Run: headless pygame with SDL's dummy video driver; simulated clock (each Clock.tick advances the game by its frame time, no real sleeping); random seed 0; keys injected as events and as key.get_pressed() state; no mouse input.
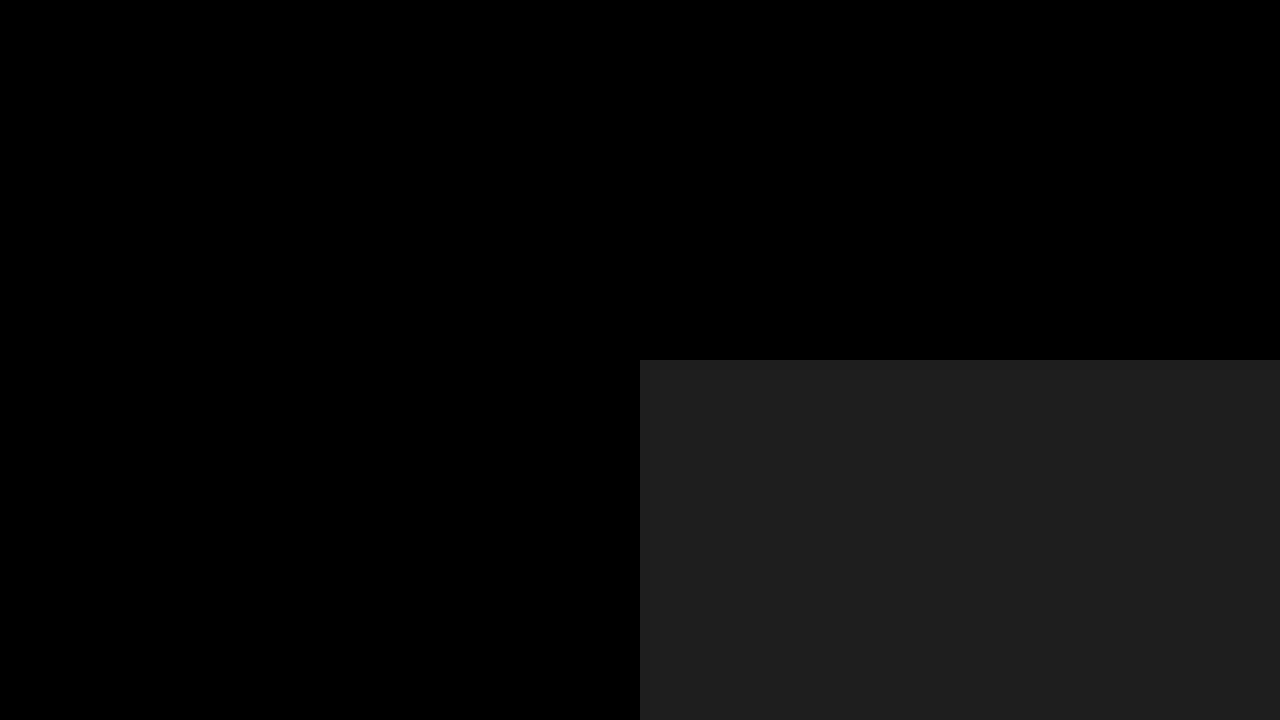
Frame 1 of 4 · flips 1–60 · no input
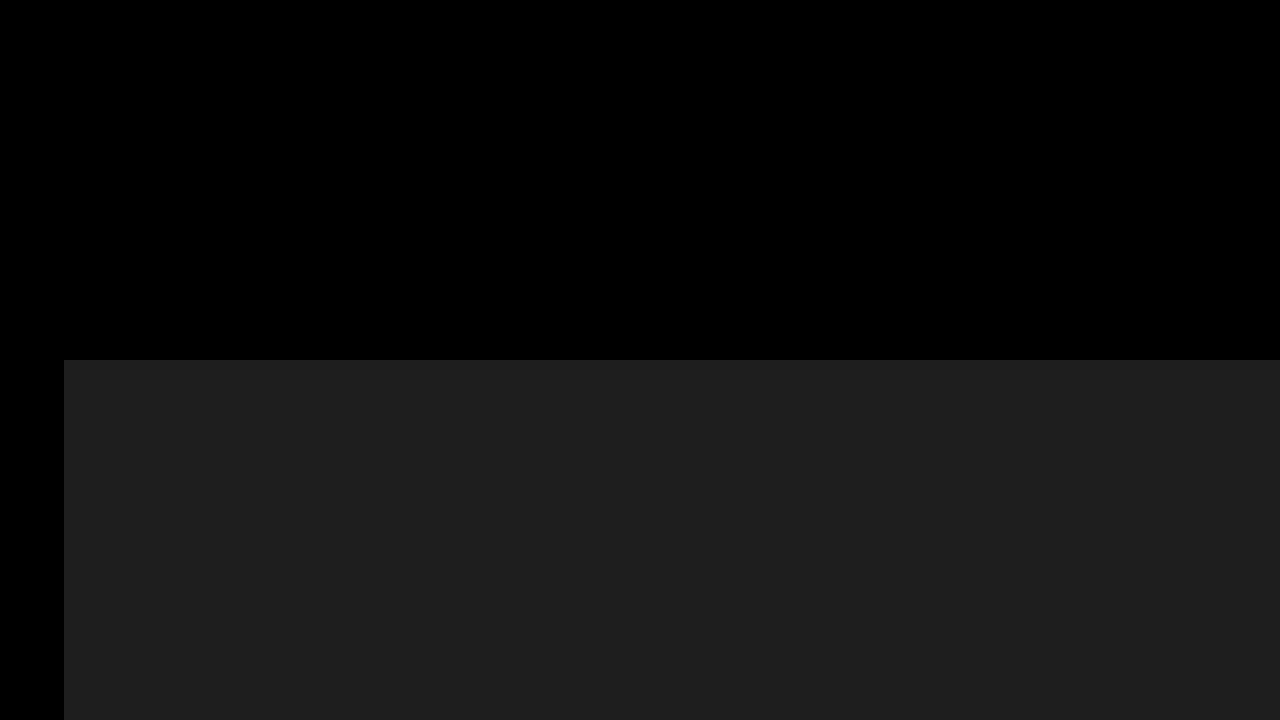
Frame 2 of 4 · flips 61–180 · tapped SPACE, RETURN · held RIGHT (→), D
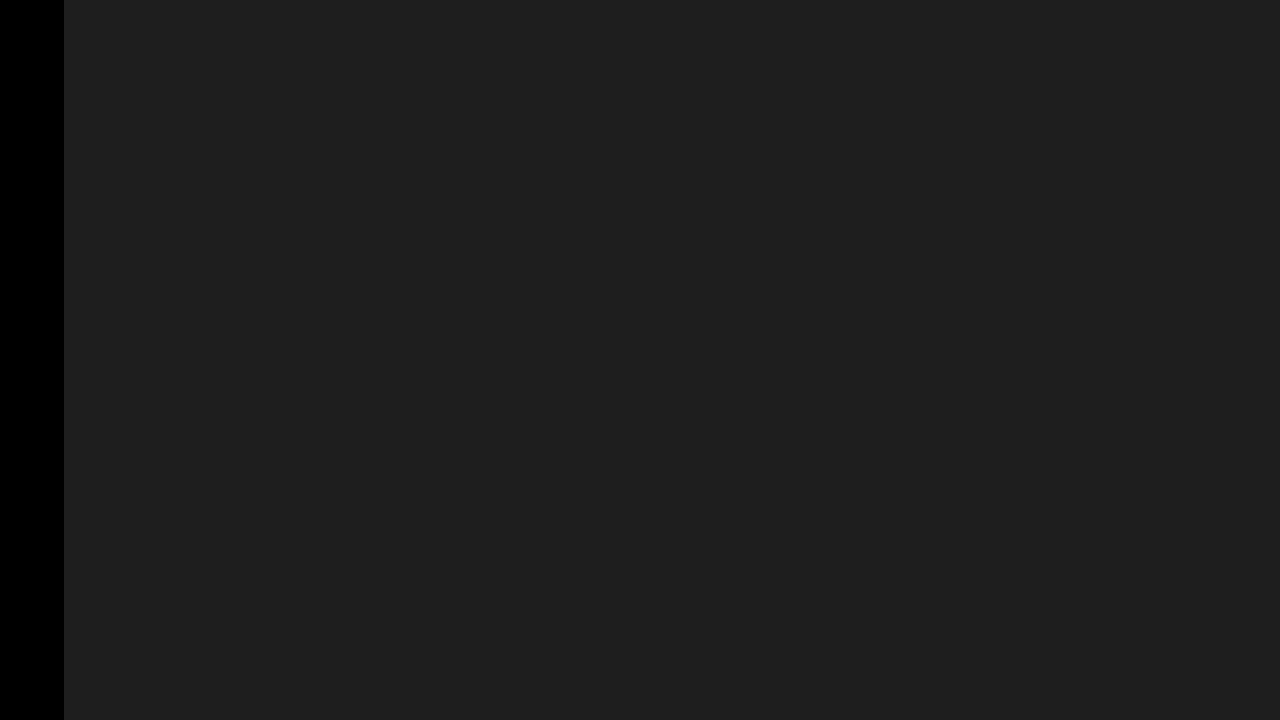
Frame 3 of 4 · flips 181–300 · held DOWN (↓), S
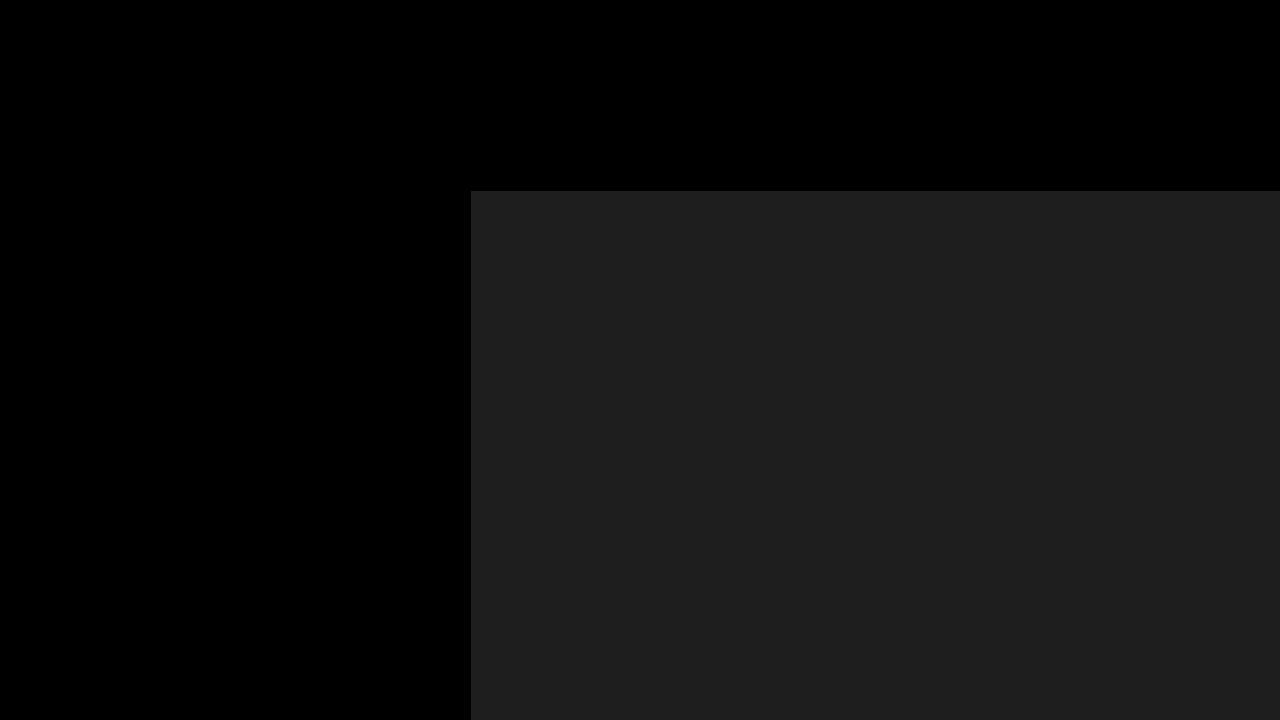
Frame 4 of 4 · flips 301–420 · held LEFT (←), A, UP (↑), W

The pygame program that drew these frames:

import pygame
import sys

# Initialize Pygame
pygame.init()
screen = pygame.display.set_mode((1280, 720))
clock = pygame.time.Clock()

class Player(pygame.sprite.Sprite):
    def __init__(self):
        super().__init__()
        self.image = pygame.Surface((40, 60))
        self.image.fill((0, 255, 0))  # Green rectangle
        self.rect = self.image.get_rect(center=(640, 360))
        self.pos = pygame.math.Vector2(self.rect.center)
        self.speed = 5
        self.direction = pygame.math.Vector2()

    def handle_input(self):
        keys = pygame.key.get_pressed()
        
        # Reset direction
        self.direction.x = keys[pygame.K_d] - keys[pygame.K_a]
        self.direction.y = keys[pygame.K_s] - keys[pygame.K_w]
        
        # Normalize diagonal movement
        if self.direction.magnitude() > 0:
            self.direction = self.direction.normalize()

    def update(self, dt):
        self.pos += self.direction * self.speed * dt * 60
        self.rect.center = self.pos

class Camera:
    def __init__(self):
        self.offset = pygame.math.Vector2()
        self.screen_center = pygame.math.Vector2(screen.get_size()) // 2

    def apply(self, target):
        return target.rect.center - self.offset + self.screen_center

    def update(self, target):
        self.offset.update(target.rect.center - self.screen_center)

# Game Setup
player = Player()
camera = Camera()
all_sprites = pygame.sprite.Group(player)

# Create background (example)
background = pygame.Surface((2000, 2000))
background.fill((30, 30, 30))

while True:
    dt = clock.tick(60) / 1000  # Delta time in seconds
    
    # Event handling
    for event in pygame.event.get():
        if event.type == pygame.QUIT:
            pygame.quit()
            sys.exit()
        if event.type == pygame.KEYDOWN and event.key == pygame.K_ESCAPE:
            pygame.quit()
            sys.exit()

    # Update
    player.handle_input()
    player.update(dt)
    camera.update(player)

    # Draw
    screen.fill((0, 0, 0))
    
    # Draw background with camera offset
    bg_offset = -camera.offset + camera.screen_center
    screen.blit(background, bg_offset)
    
    # Draw player with camera offset
    screen.blit(player.image, camera.apply(player))
    
    pygame.display.update()
